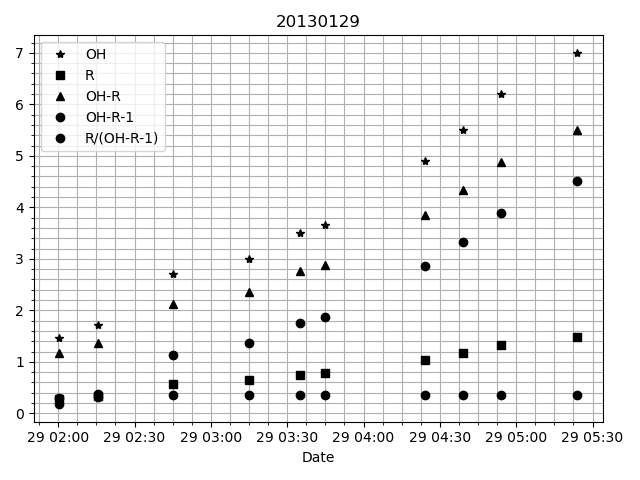

The table this chart was drawn from, first rows:
# DATE, R, OH, OH-R, OH-R-1, R/(OH-R-1)
2013-01-29 02:00:30.006000, 0.2826, 1.46, 1.177, 0.1774, 0.293
2013-01-29 02:15:30.831000, 0.342, 1.71, 1.368, 0.368, 0.3178
2013-01-29 02:45:00.006000, 0.574, 2.7, 2.126, 1.126, 0.3533
2013-01-29 03:15:00.005000, 0.6378, 3.0, 2.362, 1.362, 0.3552
2013-01-29 03:35:00.006000, 0.7441, 3.5, 2.756, 1.756, 0.3564
2013-01-29 03:45:00.007000, 0.776, 3.65, 2.874, 1.874, 0.3564
2013-01-29 04:24:00.005000, 1.042, 4.9, 3.858, 2.858, 0.3564
2013-01-29 04:39:00.005000, 1.169, 5.5, 4.331, 3.331, 0.3564
2013-01-29 04:54:00.007000, 1.318, 6.2, 4.882, 3.882, 0.3564
2013-01-29 05:24:00.006000, 1.488, 7.0, 5.512, 4.512, 0.3564
